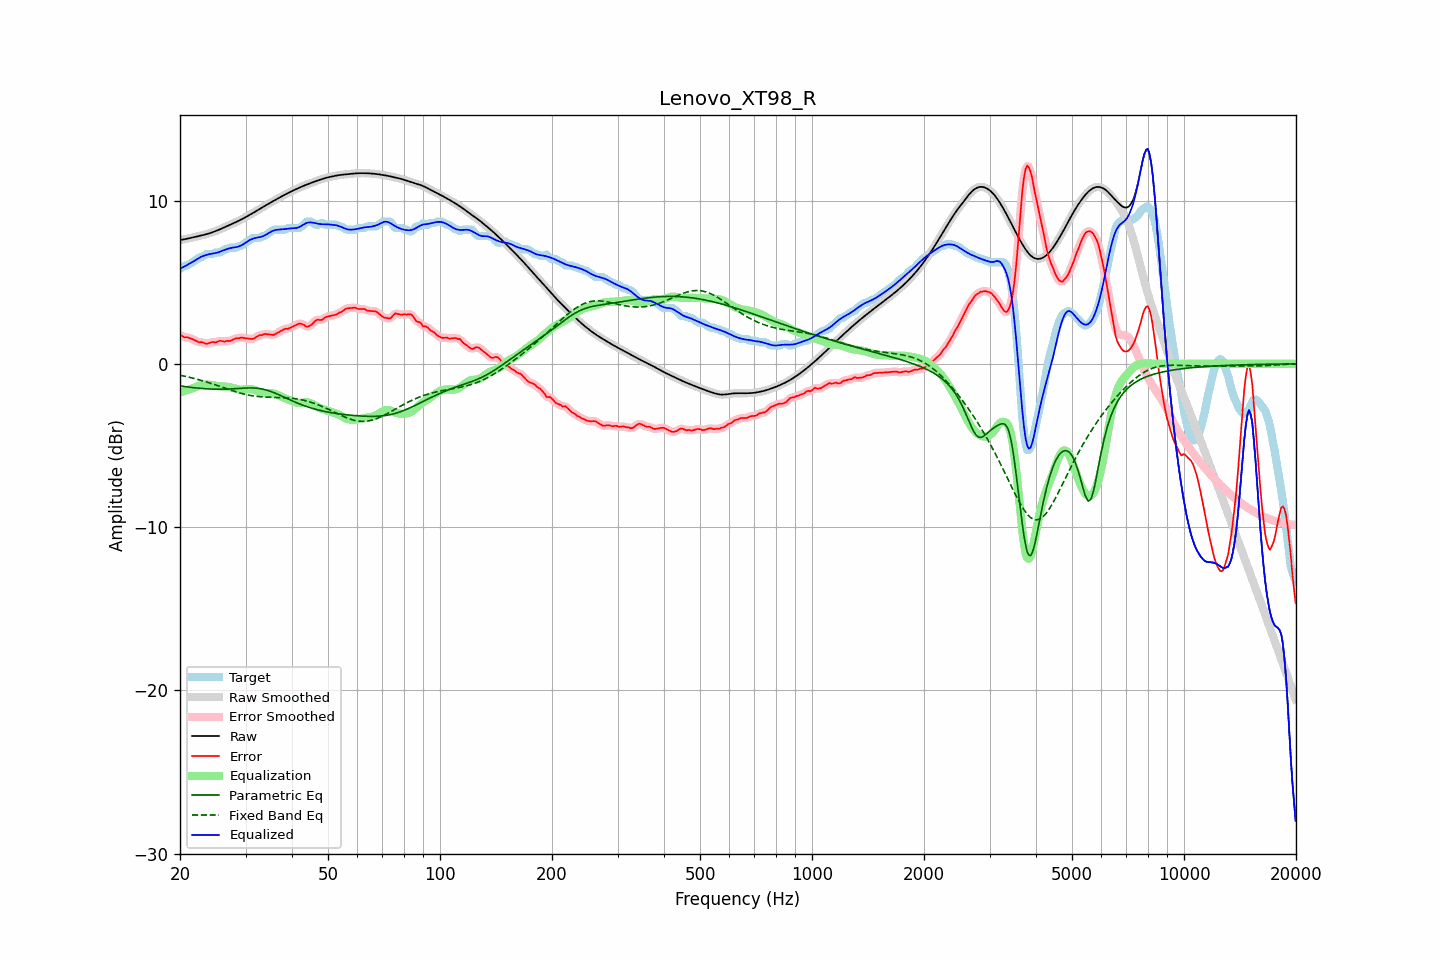

The file beside this chart, header and first rows:
frequency, raw, error, smoothed, error_smoothed, equalization, parametric_eq, fixed_band_eq, equalized_raw, equalized_smoothed, target
20.00, 7.58, 1.76, 7.58, 1.77, -1.75, -1.35, -0.70, 5.83, 5.83, 5.82
20.20, 7.60, 1.73, 7.60, 1.72, -1.72, -1.37, -0.72, 5.87, 5.87, 5.87
20.40, 7.61, 1.66, 7.61, 1.67, -1.69, -1.38, -0.74, 5.92, 5.92, 5.95
20.61, 7.63, 1.62, 7.63, 1.64, -1.66, -1.39, -0.76, 5.97, 5.97, 6.02
20.81, 7.65, 1.63, 7.65, 1.62, -1.62, -1.41, -0.78, 6.03, 6.03, 6.02
21.02, 7.67, 1.62, 7.67, 1.60, -1.59, -1.42, -0.81, 6.08, 6.08, 6.06
21.23, 7.70, 1.57, 7.69, 1.58, -1.56, -1.43, -0.83, 6.14, 6.14, 6.12
21.44, 7.72, 1.54, 7.72, 1.54, -1.52, -1.44, -0.85, 6.19, 6.19, 6.18
21.66, 7.74, 1.50, 7.74, 1.50, -1.49, -1.45, -0.88, 6.25, 6.25, 6.24
21.87, 7.76, 1.45, 7.76, 1.45, -1.45, -1.47, -0.90, 6.31, 6.31, 6.31
22.09, 7.78, 1.40, 7.78, 1.40, -1.42, -1.48, -0.93, 6.37, 6.37, 6.38
22.31, 7.81, 1.35, 7.81, 1.36, -1.38, -1.49, -0.95, 6.43, 6.43, 6.45
22.54, 7.83, 1.31, 7.83, 1.33, -1.34, -1.50, -0.98, 6.49, 6.49, 6.52
22.76, 7.85, 1.33, 7.85, 1.32, -1.31, -1.50, -1.01, 6.55, 6.55, 6.52
22.99, 7.87, 1.31, 7.87, 1.30, -1.28, -1.51, -1.04, 6.59, 6.59, 6.56
23.22, 7.90, 1.28, 7.90, 1.27, -1.27, -1.52, -1.07, 6.63, 6.63, 6.62
23.45, 7.93, 1.23, 7.93, 1.24, -1.27, -1.53, -1.10, 6.66, 6.66, 6.70
23.69, 7.95, 1.24, 7.95, 1.24, -1.27, -1.53, -1.13, 6.69, 6.69, 6.72
23.92, 7.98, 1.27, 7.98, 1.26, -1.27, -1.54, -1.16, 6.71, 6.71, 6.72
24.16, 8.02, 1.30, 8.02, 1.30, -1.28, -1.54, -1.19, 6.73, 6.73, 6.72
24.40, 8.05, 1.33, 8.05, 1.32, -1.30, -1.55, -1.22, 6.75, 6.75, 6.72
24.65, 8.09, 1.33, 8.09, 1.32, -1.32, -1.55, -1.25, 6.76, 6.76, 6.75
24.89, 8.12, 1.31, 8.12, 1.33, -1.34, -1.55, -1.29, 6.78, 6.78, 6.82
25.14, 8.16, 1.35, 8.16, 1.35, -1.36, -1.56, -1.32, 6.80, 6.80, 6.82
25.39, 8.20, 1.39, 8.20, 1.38, -1.37, -1.56, -1.35, 6.83, 6.83, 6.82
25.65, 8.24, 1.42, 8.24, 1.40, -1.37, -1.56, -1.39, 6.87, 6.87, 6.83
25.91, 8.29, 1.39, 8.29, 1.39, -1.38, -1.56, -1.42, 6.91, 6.91, 6.89
26.16, 8.33, 1.37, 8.33, 1.38, -1.38, -1.55, -1.46, 6.95, 6.95, 6.96
26.43, 8.38, 1.36, 8.38, 1.38, -1.39, -1.55, -1.49, 6.99, 6.99, 7.02
26.69, 8.42, 1.40, 8.42, 1.38, -1.40, -1.55, -1.52, 7.02, 7.02, 7.02
26.96, 8.46, 1.41, 8.46, 1.40, -1.41, -1.55, -1.56, 7.05, 7.05, 7.06
27.23, 8.51, 1.39, 8.51, 1.41, -1.43, -1.54, -1.59, 7.08, 7.08, 7.12
27.50, 8.55, 1.44, 8.55, 1.44, -1.45, -1.54, -1.63, 7.10, 7.10, 7.12
27.77, 8.60, 1.48, 8.60, 1.48, -1.48, -1.53, -1.66, 7.12, 7.12, 7.12
28.05, 8.64, 1.53, 8.64, 1.53, -1.51, -1.52, -1.69, 7.13, 7.13, 7.12
28.33, 8.69, 1.57, 8.69, 1.55, -1.54, -1.52, -1.72, 7.15, 7.15, 7.12
28.62, 8.73, 1.56, 8.73, 1.57, -1.56, -1.51, -1.75, 7.17, 7.17, 7.17
28.90, 8.78, 1.57, 8.78, 1.59, -1.58, -1.50, -1.78, 7.20, 7.20, 7.22
29.19, 8.83, 1.62, 8.83, 1.59, -1.58, -1.50, -1.81, 7.25, 7.25, 7.22
29.48, 8.88, 1.60, 8.88, 1.59, -1.58, -1.49, -1.83, 7.30, 7.30, 7.29
29.78, 8.94, 1.58, 8.94, 1.58, -1.57, -1.49, -1.86, 7.37, 7.37, 7.36
30.08, 8.99, 1.56, 8.99, 1.56, -1.56, -1.48, -1.88, 7.43, 7.43, 7.43
30.38, 9.05, 1.55, 9.05, 1.55, -1.55, -1.48, -1.90, 7.50, 7.50, 7.49
30.68, 9.10, 1.54, 9.10, 1.53, -1.54, -1.48, -1.92, 7.56, 7.56, 7.56
30.99, 9.16, 1.52, 9.16, 1.52, -1.55, -1.48, -1.94, 7.61, 7.61, 7.63
31.30, 9.22, 1.52, 9.22, 1.53, -1.56, -1.48, -1.96, 7.65, 7.65, 7.70
31.61, 9.27, 1.56, 9.27, 1.56, -1.59, -1.48, -1.97, 7.68, 7.68, 7.72
31.93, 9.33, 1.61, 9.33, 1.61, -1.62, -1.49, -1.98, 7.71, 7.71, 7.72
32.24, 9.39, 1.67, 9.39, 1.68, -1.66, -1.50, -2.00, 7.73, 7.73, 7.72
32.57, 9.45, 1.73, 9.45, 1.72, -1.70, -1.51, -2.01, 7.75, 7.75, 7.72
32.89, 9.51, 1.77, 9.51, 1.75, -1.74, -1.52, -2.02, 7.77, 7.77, 7.74
33.22, 9.57, 1.75, 9.57, 1.78, -1.77, -1.54, -2.02, 7.79, 7.79, 7.82
33.55, 9.62, 1.81, 9.62, 1.80, -1.79, -1.56, -2.03, 7.83, 7.83, 7.82
33.89, 9.68, 1.83, 9.68, 1.81, -1.80, -1.59, -2.03, 7.88, 7.88, 7.85
34.23, 9.74, 1.82, 9.74, 1.82, -1.80, -1.61, -2.04, 7.94, 7.94, 7.92
34.57, 9.80, 1.81, 9.80, 1.81, -1.80, -1.64, -2.04, 8.00, 8.00, 7.99
34.92, 9.86, 1.80, 9.86, 1.79, -1.80, -1.68, -2.05, 8.06, 8.06, 8.06
35.27, 9.91, 1.78, 9.91, 1.78, -1.80, -1.71, -2.05, 8.11, 8.11, 8.13
35.62, 9.97, 1.77, 9.97, 1.78, -1.81, -1.75, -2.05, 8.15, 8.15, 8.20
35.97, 10.02, 1.81, 10.02, 1.81, -1.84, -1.79, -2.05, 8.18, 8.18, 8.22
... 635 more rows
